15-way image classification set "data" from GitHub (ydtrxh/ENSAM-Smart-Navigation); label vocabulary: student administration office, amphithéâtre, GMS practical work workshop, bibliothèque, forum center, centre de langue, centre de recherche, département matériaux et des procédés, AEEE department, civil engineering department, département mathématiques informatique, département forge et fonderie, département énergétique, salle de conférence, TP fabrication mécanique.

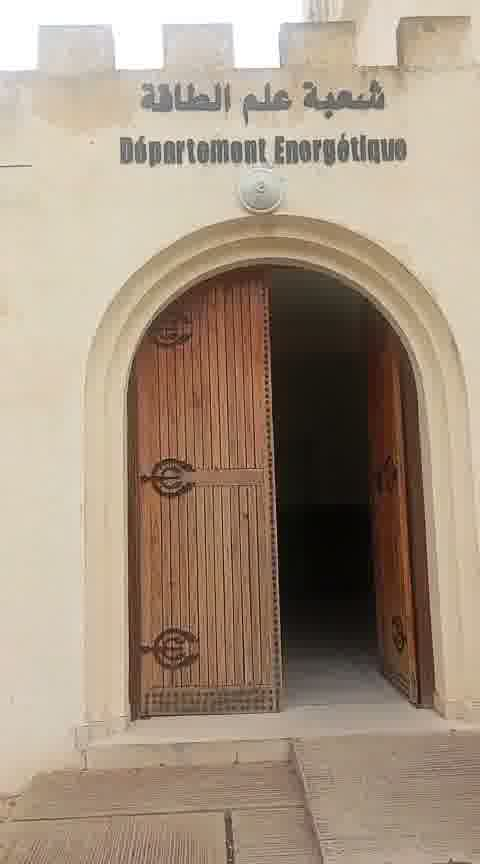
Label: département énergétique

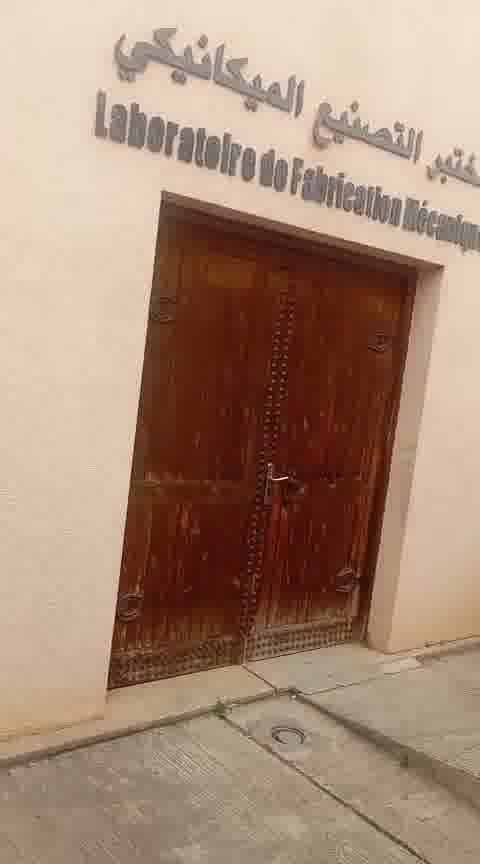
Label: TP fabrication mécanique

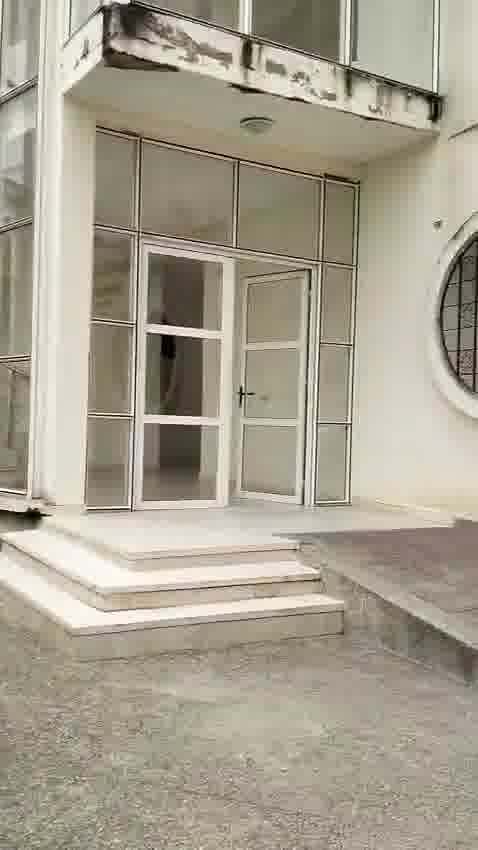
Label: civil engineering department

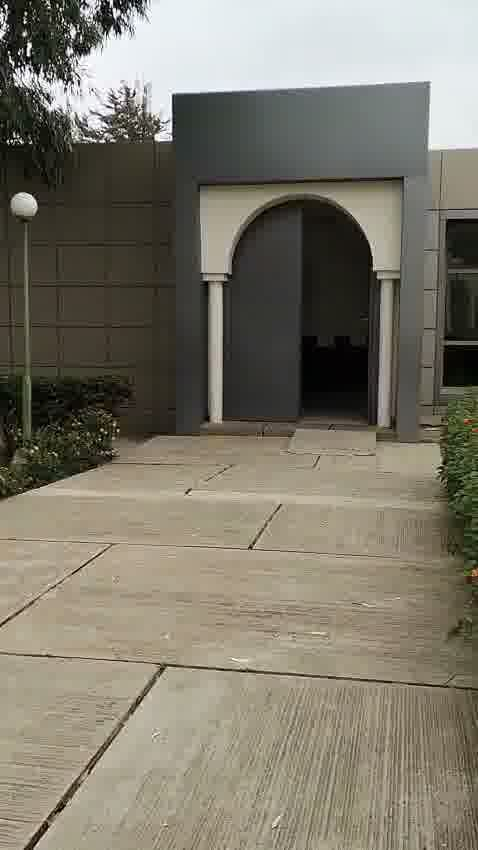
Label: amphithéâtre

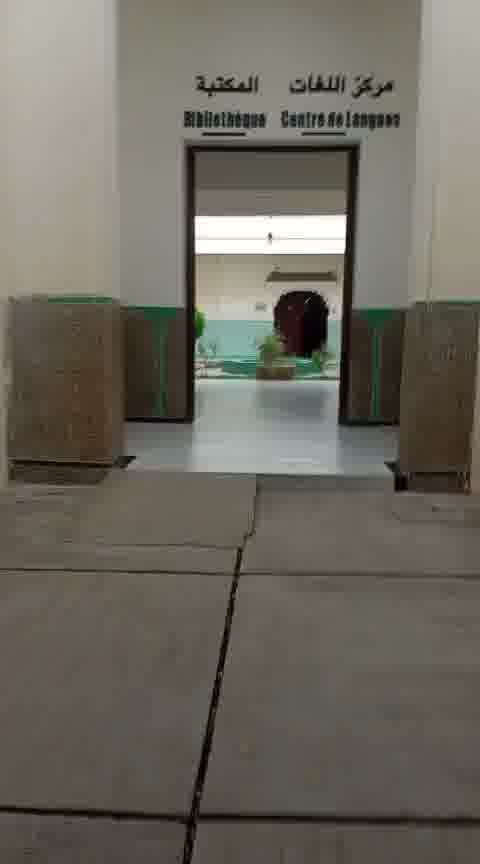
Label: bibliothèque

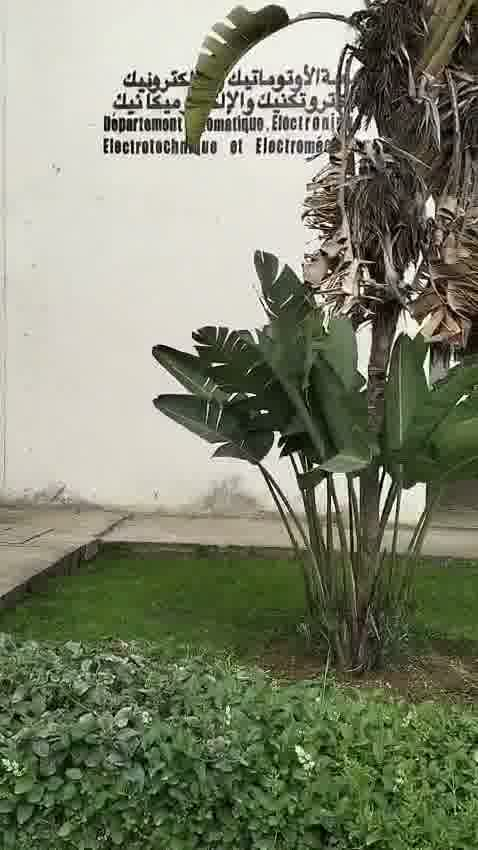
Label: AEEE department
